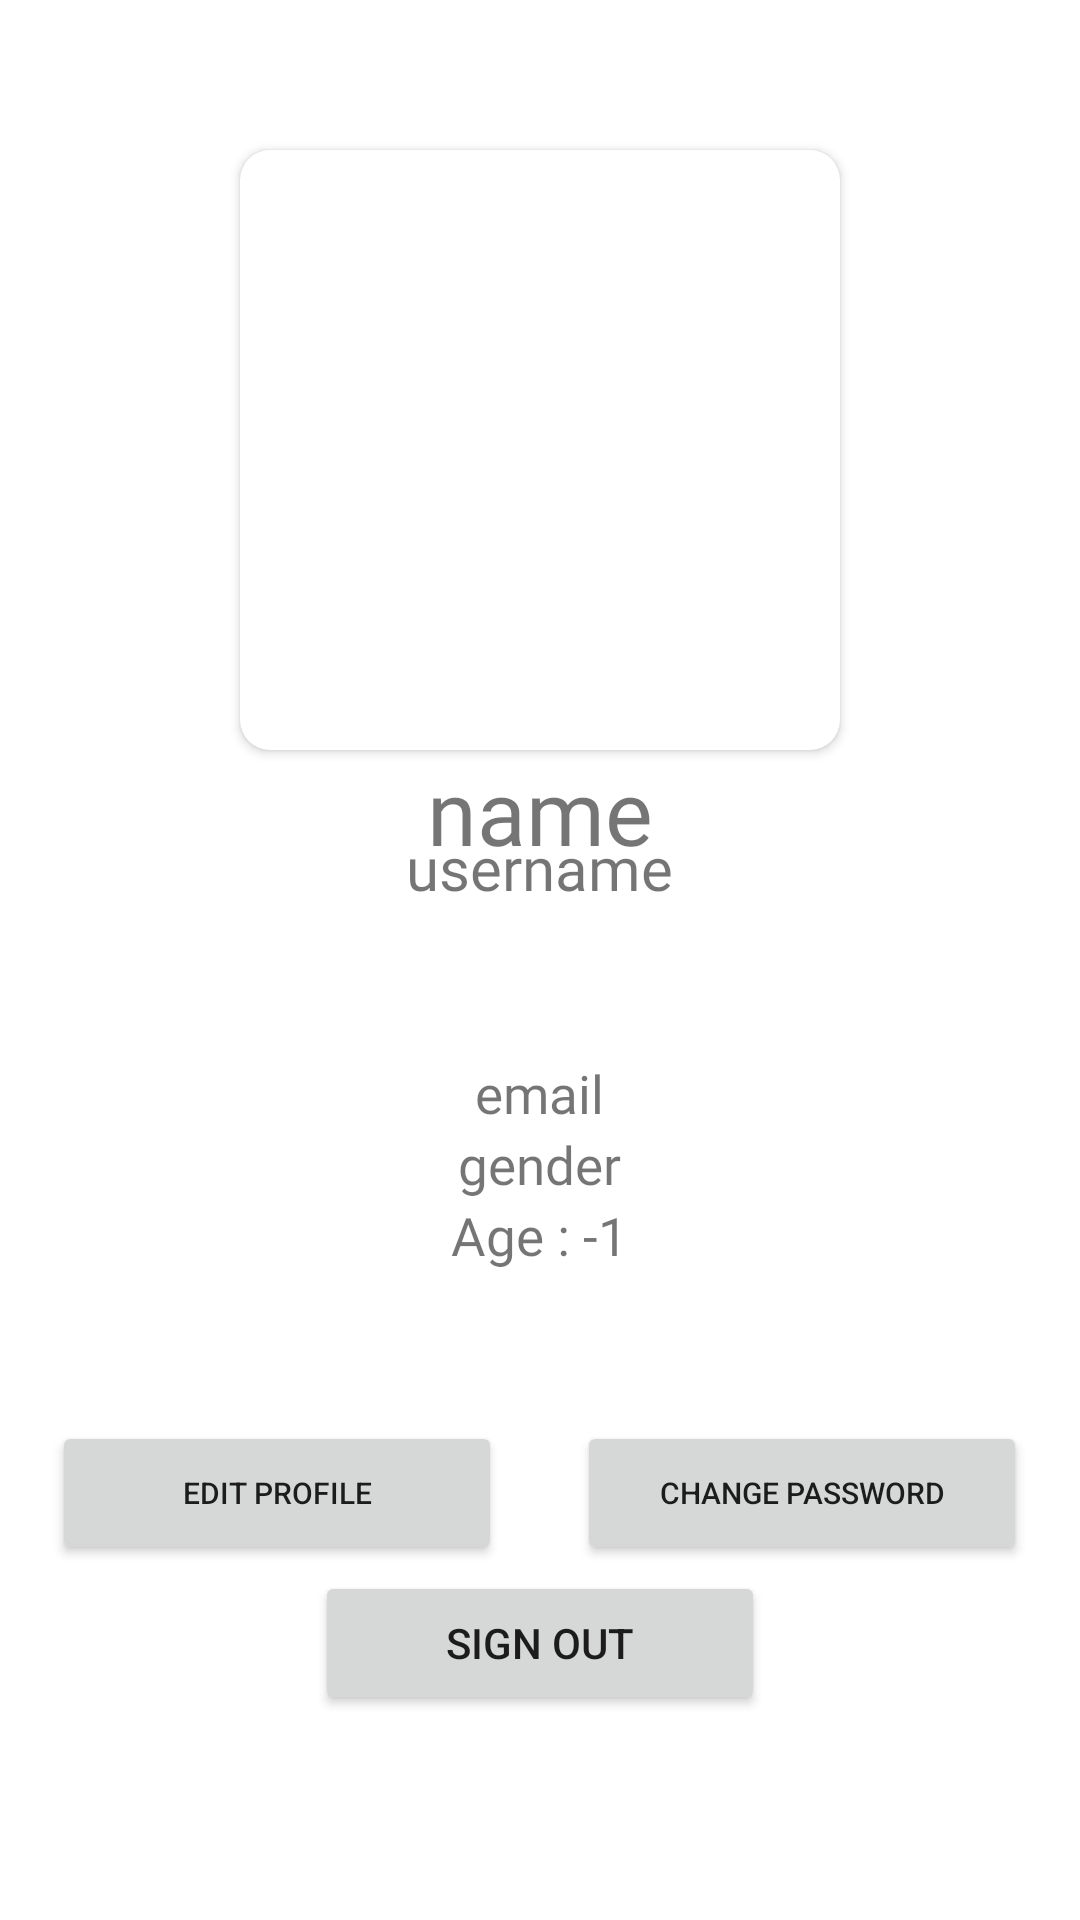

Android layout source for this screen:
<!-- AndroidManifest.xml: application theme Theme.FitLog -->
<!-- res/layout/activity_profile.xml -->
<?xml version="1.0" encoding="utf-8"?>
<RelativeLayout xmlns:android="http://schemas.android.com/apk/res/android"
    xmlns:app="http://schemas.android.com/apk/res-auto"
    xmlns:tools="http://schemas.android.com/tools"
    android:layout_width="match_parent"
    android:layout_height="match_parent"
    tools:context=".ProfileActivity">


    <androidx.cardview.widget.CardView
        android:id="@+id/profilePictureContainer_Profile"
        android:layout_width="200sp"
        android:layout_height="200sp"

        android:layout_marginTop="50dp"
        android:layout_centerHorizontal="true"

        app:cardCornerRadius="10sp">
        <ImageView
            android:id="@+id/profilePicture_Profile"
            android:layout_width="match_parent"
            android:layout_height="match_parent"
            tools:srcCompat="@tools:sample/avatars" />
    </androidx.cardview.widget.CardView>

    <TextView
        android:id="@+id/name_Profile"
        android:layout_width="wrap_content"
        android:layout_height="wrap_content"

        android:layout_below="@id/profilePictureContainer_Profile"
        android:layout_centerHorizontal="true"

        android:fontFamily="@font/poppins_bold"
        android:text="name"
        android:textAlignment="center"
        android:textSize="30sp" />

    <TextView
        android:id="@+id/username_Profile"
        android:layout_width="wrap_content"
        android:layout_height="wrap_content"

        android:layout_marginTop="-15sp"
        android:layout_below="@id/name_Profile"
        android:layout_centerHorizontal="true"

        android:fontFamily="@font/poppins_medium"
        android:text="username"
        android:textAlignment="center"
        android:textSize="20sp" />

    <TextView
        android:id="@+id/email_Profile"
        android:layout_width="wrap_content"
        android:layout_height="wrap_content"

        android:layout_marginTop="50sp"
        android:layout_below="@id/username_Profile"
        android:layout_centerHorizontal="true"

        android:fontFamily="@font/poppins_medium"
        android:text="email"
        android:textAlignment="center"
        android:textSize="17.5sp" />

    <TextView
        android:id="@+id/gender_Profile"
        android:layout_width="wrap_content"
        android:layout_height="wrap_content"

        android:layout_marginTop="0dp"
        android:layout_below="@id/email_Profile"
        android:layout_centerHorizontal="true"

        android:fontFamily="@font/poppins_medium"
        android:text="gender"
        android:textAlignment="center"
        android:textSize="17.5sp" />

    <TextView
        android:id="@+id/age_Profile"
        android:layout_width="wrap_content"
        android:layout_height="wrap_content"

        android:layout_marginTop="0dp"
        android:layout_below="@id/gender_Profile"
        android:layout_centerHorizontal="true"

        android:fontFamily="@font/poppins_medium"
        android:text="Age : -1"
        android:textAlignment="center"
        android:textSize="17.5sp" />



    <LinearLayout
        android:layout_below="@id/age_Profile"

        android:layout_centerHorizontal="true"
        android:layout_marginTop="50dp"
        android:layout_width="325dp"
        android:layout_height="wrap_content">

        <Button
            android:id="@+id/editProfile_Profile"

            android:layout_centerHorizontal="true"
            android:layout_marginRight="25dp"

            android:layout_width="150dp"
            android:layout_height="wrap_content"
            android:textSize="10dp"
            android:text="Edit Profile" />

        <Button
            android:id="@+id/changePassword_Profile"

            android:layout_centerHorizontal="true"

            android:layout_width="150dp"
            android:layout_height="wrap_content"
            android:textSize="10dp"
            android:text="Change Password" />


    </LinearLayout>

    <Button
        android:id="@+id/signOut_Profile"
        android:layout_below="@id/age_Profile"

        android:layout_marginTop="100dp"

        android:layout_centerHorizontal="true"

        android:layout_width="150dp"
        android:layout_height="wrap_content"
        android:text="Sign Out" />

</RelativeLayout>
<!-- resources referenced by this layout -->
<resources>
  <style name="Theme.FitLog" parent="Theme.MaterialComponents.DayNight.DarkActionBar">
          
          <item name="colorPrimary">#FF3B30</item>
          <item name="colorPrimaryVariant">#FF6B6B</item>
          <item name="colorOnPrimary">@color/white</item>
          
          <item name="colorSecondary">#FF9500</item>
          <item name="colorSecondaryVariant">#FFC046</item>
          <item name="colorOnSecondary">@color/black</item>
          
          <item name="android:statusBarColor">?attr/colorPrimaryVariant</item>
          
      </style>
  <!-- not gathered from this repository: default colours our renderer supplied (Android Studio template values) -->
  <color name="black">#FF000000</color>
  <color name="white">#FFFFFFFF</color>
</resources>
